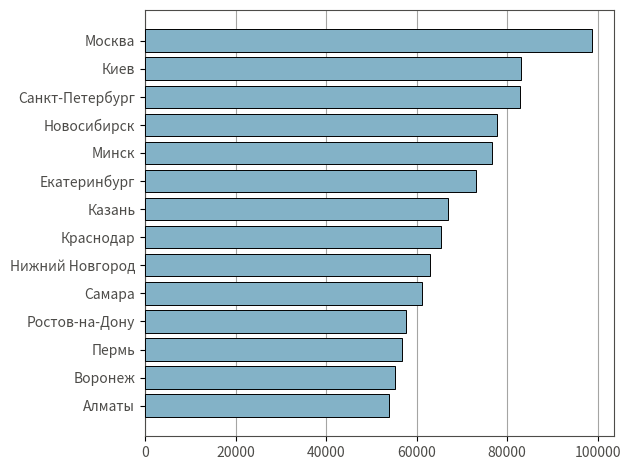
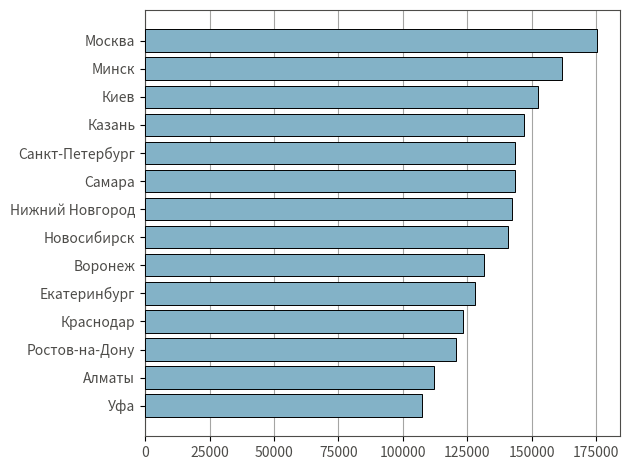

Recreate these plots in Python, in order.
# Построение графика "Уровень зарплат по городам (в порядке убывания)" #
import matplotlib.pyplot as plt


def create_salary_lvl_by_area_diagram(data):
    fig, ax = plt.subplots()

    ax.barh(data.keys(),
           data.values(),
           tick_label=data.keys(),
           edgecolor='black',
           linewidth=0.7,
           color='#83b2c7',
           zorder=3)

    ax.tick_params(axis='x')
    ax.tick_params(axis='y')
    plt.xticks(color='#4D4C49')
    plt.yticks(color='#4D4C49')

    ax.grid(axis='x', color='#4D4C49', zorder=0, alpha=0.5)

    ax.spines['top'].set_color('#4D4C49')
    ax.spines['bottom'].set_color('#4D4C49')
    ax.spines['left'].set_color('#4D4C49')
    ax.spines['right'].set_color('#4D4C49')

    plt.tight_layout()

    # plt.savefig('salary_lvl_by_area.png', transparent=True)
    # plt.savefig('vacancy_salary_lvl_by_area.png', transparent=True)
    # plt.show()


if __name__ == '__main__':
    salary_lvl_by_area = {
        'Москва': 98713.31,
        'Киев': 82948.06,
        'Санкт-Петербург': 82815.67,
        'Новосибирск': 77665.64,
        'Минск': 76587.13,
        'Екатеринбург': 73017.63,
        'Казань': 66853.66,
        'Краснодар': 65404.44,
        'Нижний Новгород': 62999.02,
        'Самара': 61243.17,
        'Ростов-на-Дону': 57595.71,
        'Пермь': 56826.88,
        'Воронеж': 55189.37,
        'Алматы': 53967.41
    }
    salary_lvl_by_area = dict(sorted(salary_lvl_by_area.items(), key=lambda item: item[1], reverse=False))
    create_salary_lvl_by_area_diagram(salary_lvl_by_area)

    vacancy_salary_lvl_by_area = {
        'Москва': 175513.42,
        'Минск': 161630.24,
        'Киев': 152350.13,
        'Казань': 147160.84,
        'Санкт-Петербург': 143730.24,
        'Самара': 143360.83,
        'Нижний Новгород': 142402.24,
        'Новосибирск': 140666.03,
        'Воронеж': 131387.84,
        'Екатеринбург': 127922.23,
        'Краснодар': 123515.42,
        'Ростов-на-Дону': 120732.61,
        'Алматы': 112150.53,
        'Уфа': 107261.07
    }
    vacancy_salary_lvl_by_area = dict(sorted(vacancy_salary_lvl_by_area.items(), key=lambda item: item[1], reverse=False))
    create_salary_lvl_by_area_diagram(vacancy_salary_lvl_by_area)
